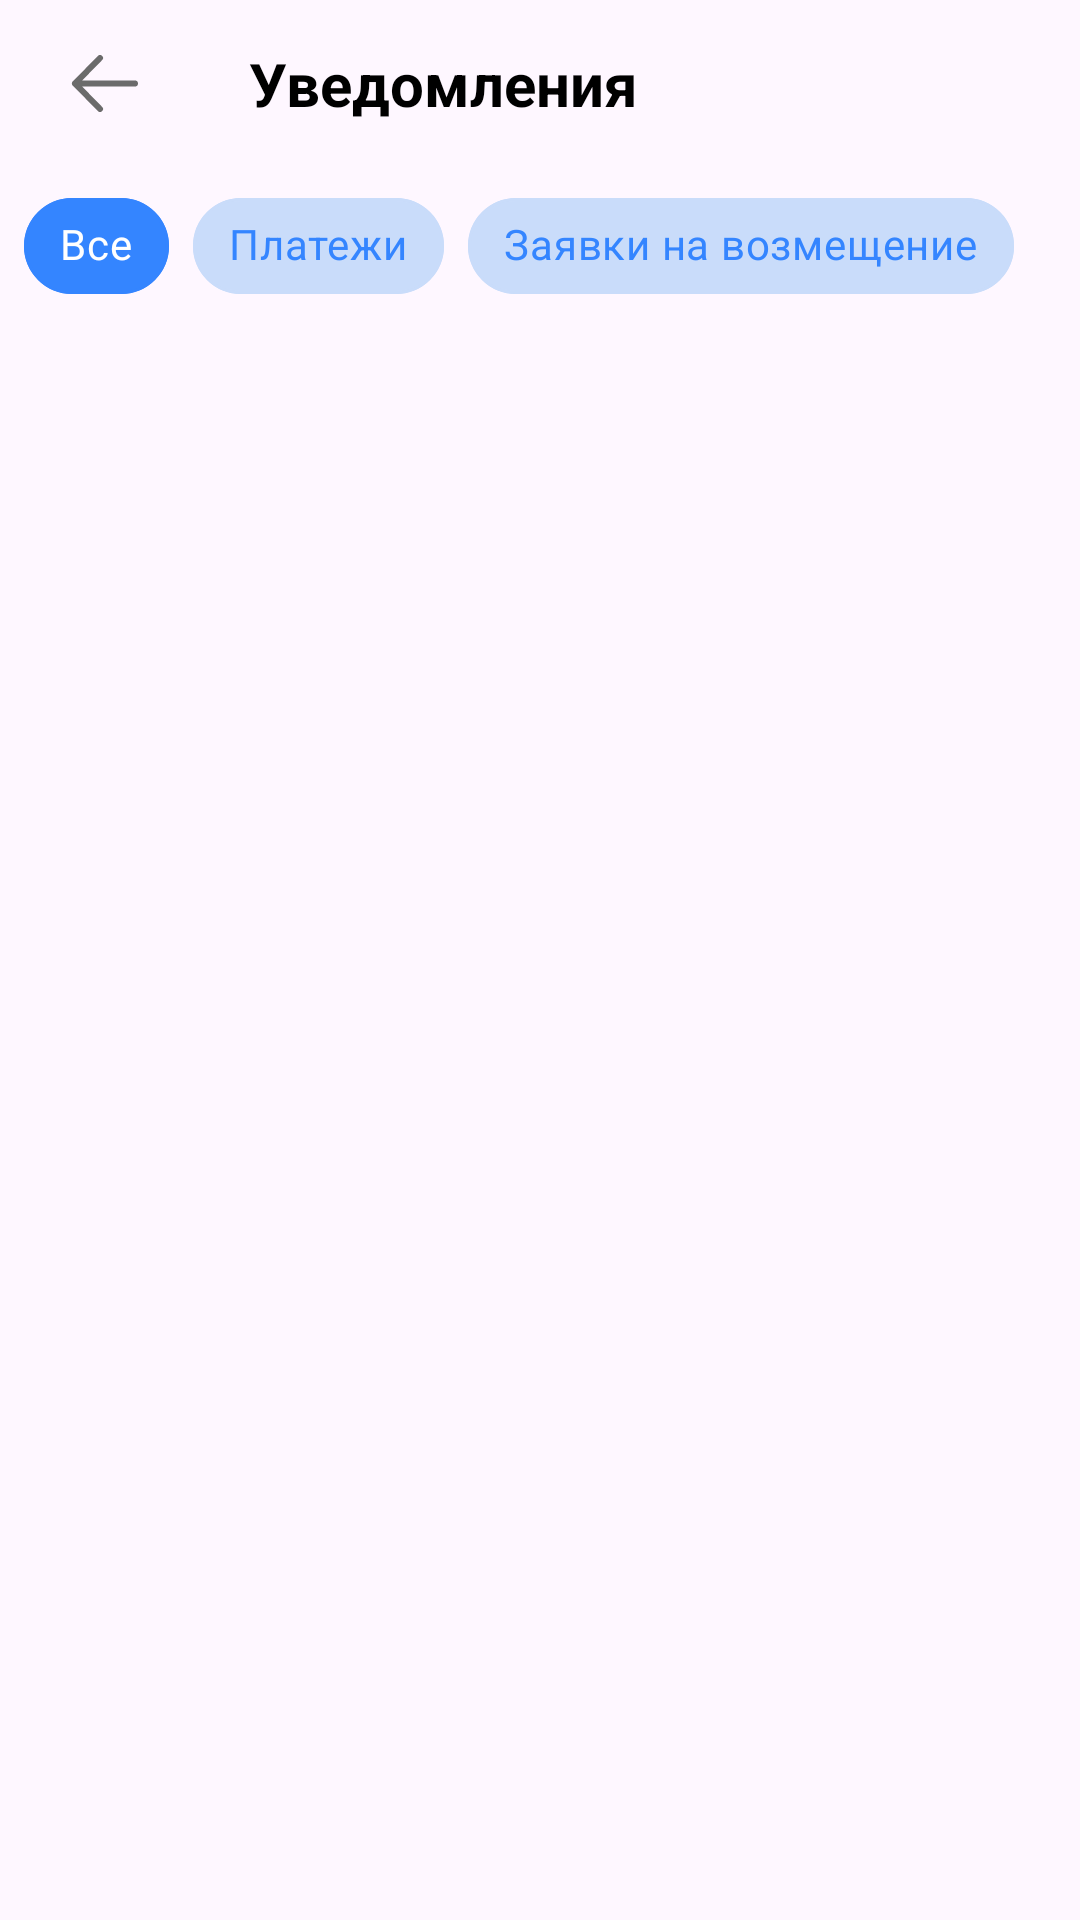

Android layout source for this screen:
<!-- AndroidManifest.xml: application theme Theme.House_under_safe -->
<!-- res/layout/activity_notifications.xml -->
<?xml version="1.0" encoding="utf-8"?>
<androidx.constraintlayout.widget.ConstraintLayout xmlns:android="http://schemas.android.com/apk/res/android"
    xmlns:app="http://schemas.android.com/apk/res-auto"
    xmlns:tools="http://schemas.android.com/tools"
    android:id="@+id/main"
    android:layout_width="match_parent"
    android:layout_height="match_parent"
    tools:context=".notifications.NotificationsActivity">

    <include
        android:id="@+id/toolbar"
        layout="@layout/custom_toolbar_notifications"
        app:layout_constraintEnd_toEndOf="parent"
        app:layout_constraintStart_toStartOf="parent"
        app:layout_constraintTop_toTopOf="parent" />

    <LinearLayout
        android:layout_width="match_parent"
        android:layout_height="match_parent"
        android:layout_marginTop="50dp"
        android:orientation="vertical"
        app:layout_constraintBottom_toBottomOf="parent"
        app:layout_constraintEnd_toEndOf="parent"
        app:layout_constraintStart_toStartOf="parent"
        app:layout_constraintTop_toTopOf="parent">

        
        <com.google.android.material.chip.ChipGroup
            android:id="@+id/chipGroupFilters"
            android:layout_width="match_parent"
            android:layout_height="wrap_content"
            android:layout_gravity="center_horizontal"
            android:gravity="center"
            android:orientation="horizontal"
            android:padding="8dp"
            app:selectionRequired="true"
            app:singleSelection="true">

            <com.google.android.material.chip.Chip
                android:id="@+id/chipAll"
                style="@style/AppChipStyle"
                android:layout_width="wrap_content"
                android:layout_height="match_parent"
                android:checked="true"
                android:text="Все" />

            <com.google.android.material.chip.Chip
                android:id="@+id/chipPayments"
                style="@style/AppChipStyle"
                android:layout_width="wrap_content"
                android:layout_height="match_parent"
                android:text="Платежи" />

            <com.google.android.material.chip.Chip
                android:id="@+id/chipClaims"
                style="@style/AppChipStyle"
                android:layout_width="wrap_content"
                android:layout_height="match_parent"
                android:text="Заявки на возмещение" />

        </com.google.android.material.chip.ChipGroup>
        
        <androidx.recyclerview.widget.RecyclerView
            android:id="@+id/recyclerViewTransactions"
            android:layout_width="match_parent"
            android:layout_height="0dp"
            android:layout_weight="1"
            android:padding="8dp" />

        <include
            android:id="@+id/placeholderAll"
            layout="@layout/placeholder_notification_all_activity"
            android:visibility="gone" />

        <include
            android:id="@+id/placeholderPayments"
            layout="@layout/placeholder_notification_payments_activity"
            android:visibility="gone" />

        <include
            android:id="@+id/placeholderClaims"
            layout="@layout/placeholder_notification_compensation_activity"
            android:visibility="gone" />

    </LinearLayout>
</androidx.constraintlayout.widget.ConstraintLayout>
<!-- res/layout/custom_toolbar_notifications.xml (included above) -->
<androidx.appcompat.widget.Toolbar xmlns:android="http://schemas.android.com/apk/res/android"
    android:id="@+id/custom_toolbar_notifications"
    android:layout_width="match_parent"
    android:layout_height="56dp"
    android:layout_marginTop="8dp"
    android:elevation="4dp"
    android:paddingStart="16dp"
    android:paddingEnd="16dp">

    <ImageButton
        android:id="@+id/btn_back"
        android:layout_width="wrap_content"
        android:layout_height="wrap_content"
        android:background="?attr/selectableItemBackgroundBorderless"
        android:contentDescription="Назад"
        android:padding="7dp"
        android:src="@drawable/arrow_back" />

    <TextView
        android:id="@+id/toolbar_title"
        android:layout_width="match_parent"
        android:layout_height="match_parent"
        android:layout_gravity="center"
        android:layout_marginStart="30dp"
        android:gravity="left|center_vertical"
        android:text="@string/title_notifications"
        android:textColor="@color/text_color_all"
        android:textSize="20sp"
        android:textStyle="bold" />

</androidx.appcompat.widget.Toolbar>
<!-- res/layout/placeholder_notification_all_activity.xml (included above) -->
<?xml version="1.0" encoding="utf-8"?>
<LinearLayout xmlns:android="http://schemas.android.com/apk/res/android"
    android:id="@+id/placeholder_empty_notification_all"
    android:layout_width="match_parent"
    android:layout_height="match_parent"
    android:background="?android:colorBackground"
    android:gravity="center"
    android:orientation="vertical"
    android:padding="24dp"
    android:visibility="visible">

    <ImageView
        android:id="@+id/placeholder_icon"
        android:layout_width="200dp"
        android:layout_height="200dp"
        android:layout_marginBottom="24dp"
        android:contentDescription="@string/empty_state_image_desc_home"
        android:src="@drawable/placeholder_notification" />

    <TextView
        android:id="@+id/placeholder_title"
        android:layout_width="wrap_content"
        android:layout_height="wrap_content"
        android:layout_marginBottom="8dp"
        android:text="Пока здесь ничего нет"
        android:textAppearance="?android:attr/textAppearanceMedium"
        android:textColor="?android:textColorPrimary"
        android:textStyle="bold" />

    <TextView
        android:id="@+id/placeholder_subtitle"
        android:layout_width="wrap_content"
        android:layout_height="wrap_content"
        android:gravity="center"
        android:text="Здесь будет отображаться все уведомления"
        android:textAppearance="?android:attr/textAppearanceSmall"
        android:textColor="?android:textColorSecondary" />
</LinearLayout>
<!-- res/layout/placeholder_notification_payments_activity.xml (included above) -->
<?xml version="1.0" encoding="utf-8"?>
<LinearLayout xmlns:android="http://schemas.android.com/apk/res/android"
    android:id="@+id/placeholder_empty_notification_payment"
    android:layout_width="match_parent"
    android:layout_height="match_parent"
    android:background="?android:colorBackground"
    android:gravity="center"
    android:orientation="vertical"
    android:padding="24dp"
    android:visibility="visible">

    <ImageView
        android:id="@+id/placeholder_icon"
        android:layout_width="200dp"
        android:layout_height="200dp"
        android:layout_marginBottom="24dp"
        android:contentDescription="@string/empty_state_image_desc_home"
        android:src="@drawable/placeholder_notification" />

    <TextView
        android:id="@+id/placeholder_title"
        android:layout_width="wrap_content"
        android:layout_height="wrap_content"
        android:layout_marginBottom="8dp"
        android:text="Пока здесь ничего нет"
        android:textAppearance="?android:attr/textAppearanceMedium"
        android:textColor="?android:textColorPrimary"
        android:textStyle="bold" />

    <TextView
        android:id="@+id/placeholder_subtitle"
        android:layout_width="wrap_content"
        android:layout_height="wrap_content"
        android:gravity="center"
        android:text="Здесь будут отображаться уведомления \nпо фильтру «платежи»"
        android:textAppearance="?android:attr/textAppearanceSmall"
        android:textColor="?android:textColorSecondary" />
</LinearLayout>
<!-- res/layout/placeholder_notification_compensation_activity.xml (included above) -->
<?xml version="1.0" encoding="utf-8"?>
<LinearLayout xmlns:android="http://schemas.android.com/apk/res/android"
    android:id="@+id/placeholder_empty_notification_payment"
    android:layout_width="match_parent"
    android:layout_height="match_parent"
    android:background="?android:colorBackground"
    android:gravity="center"
    android:orientation="vertical"
    android:padding="24dp"
    android:visibility="visible">

    <ImageView
        android:id="@+id/placeholder_icon"
        android:layout_width="200dp"
        android:layout_height="200dp"
        android:layout_marginBottom="24dp"
        android:contentDescription="@string/empty_state_image_desc_home"
        android:src="@drawable/placeholder_notification" />

    <TextView
        android:id="@+id/placeholder_title"
        android:layout_width="wrap_content"
        android:layout_height="wrap_content"
        android:layout_marginBottom="8dp"
        android:text="Пока здесь ничего нет"
        android:textAppearance="?android:attr/textAppearanceMedium"
        android:textColor="?android:textColorPrimary"
        android:textStyle="bold" />

    <TextView
        android:id="@+id/placeholder_subtitle"
        android:layout_width="wrap_content"
        android:layout_height="wrap_content"
        android:gravity="center"
        android:text="Здесь будут отображаться уведомления \nпо фильтру «заявки на возмещение»"
        android:textAppearance="?android:attr/textAppearanceSmall"
        android:textColor="?android:textColorSecondary" />
</LinearLayout>
<!-- resources referenced by this layout -->
<resources>
  <color name="text_color_all">#000000</color>
  <!-- drawable arrow_back (drawable) -->
  <vector xmlns:android="http://schemas.android.com/apk/res/android"
      android:width="23dp"
      android:height="19dp"
      android:viewportWidth="23"
      android:viewportHeight="19">
    <path
        android:pathData="M2,9.5H22M2,9.5L10.333,1M2,9.5L10.333,18"
        android:strokeWidth="2"
        android:fillColor="#00000000"
        android:strokeColor="#6B6B6B"
        android:strokeLineCap="round"/>
  </vector>
  <!-- drawable placeholder_notification: vector/xml drawable (drawable, 8591 chars, omitted) -->
  <string name="empty_state_image_desc_home">плэйсхолдер для главной страницы</string>
  <string name="title_notifications">Уведомления</string>
  <style name="AppChipStyle" parent="Widget.MaterialComponents.Chip.Choice">
          <item name="android:textSize">14sp</item>
          <item name="android:textColor">@color/textcolor_chip_selector</item>
          <item name="chipBackgroundColor">@color/background_chip_selector</item>
          <item name="chipStrokeColor">@color/background_chip_selector</item>
          <item name="chipStrokeWidth">1dp</item>
          <item name="checkedIconVisible">false</item>
          <item name="android:paddingHorizontal">12dp</item>
      </style>
  <style name="Theme.House_under_safe" parent="Base.Theme.House_under_safe" />
  <style name="Base.Theme.House_under_safe" parent="Theme.Material3.DayNight.NoActionBar">
          
          
      </style>
</resources>
